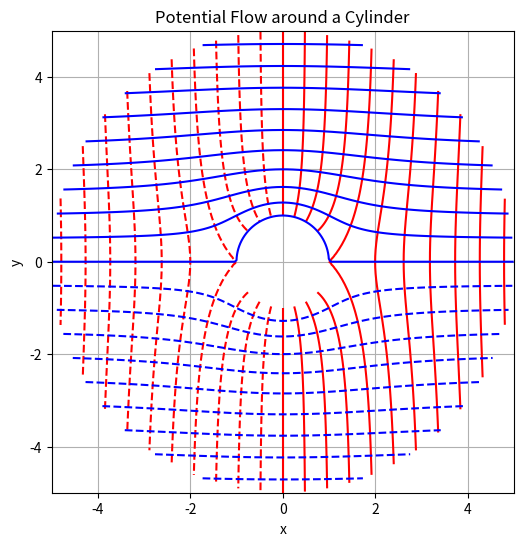

Write Python code to recreate this figure.
import numpy as np
import matplotlib.pyplot as plt

def cylinder_potential_flow(U_inf, a, r, theta):
    """Calculate the potential and stream functions for flow around a cylinder."""
    phi = U_inf * r * np.cos(theta) * (1 + (a**2 / r**2))
    psi = U_inf * r * np.sin(theta) * (1 - (a**2 / r**2))
    return phi, psi

# Parameters
U_inf = 1.0    # Free-stream velocity
a = 1.0        # Radius of the cylinder
r = np.linspace(a, 5*a, 100)  # Radial distance from cylinder
theta = np.linspace(0, 2*np.pi, 100)  # Angle in radians

R, Theta = np.meshgrid(r, theta)
Phi, Psi = cylinder_potential_flow(U_inf, a, R, Theta)

# Convert to Cartesian coordinates for plotting
X, Y = R * np.cos(Theta), R * np.sin(Theta)

# Plotting
plt.figure(figsize=(10, 6))
plt.contour(X, Y, Phi, colors='red', levels=20)  # Potential lines
plt.contour(X, Y, Psi, colors='blue', levels=20)  # Streamlines
plt.gca().set_aspect('equal', adjustable='box')
plt.xlabel('x')
plt.ylabel('y')
plt.title('Potential Flow around a Cylinder')
plt.grid(True)
plt.show()
